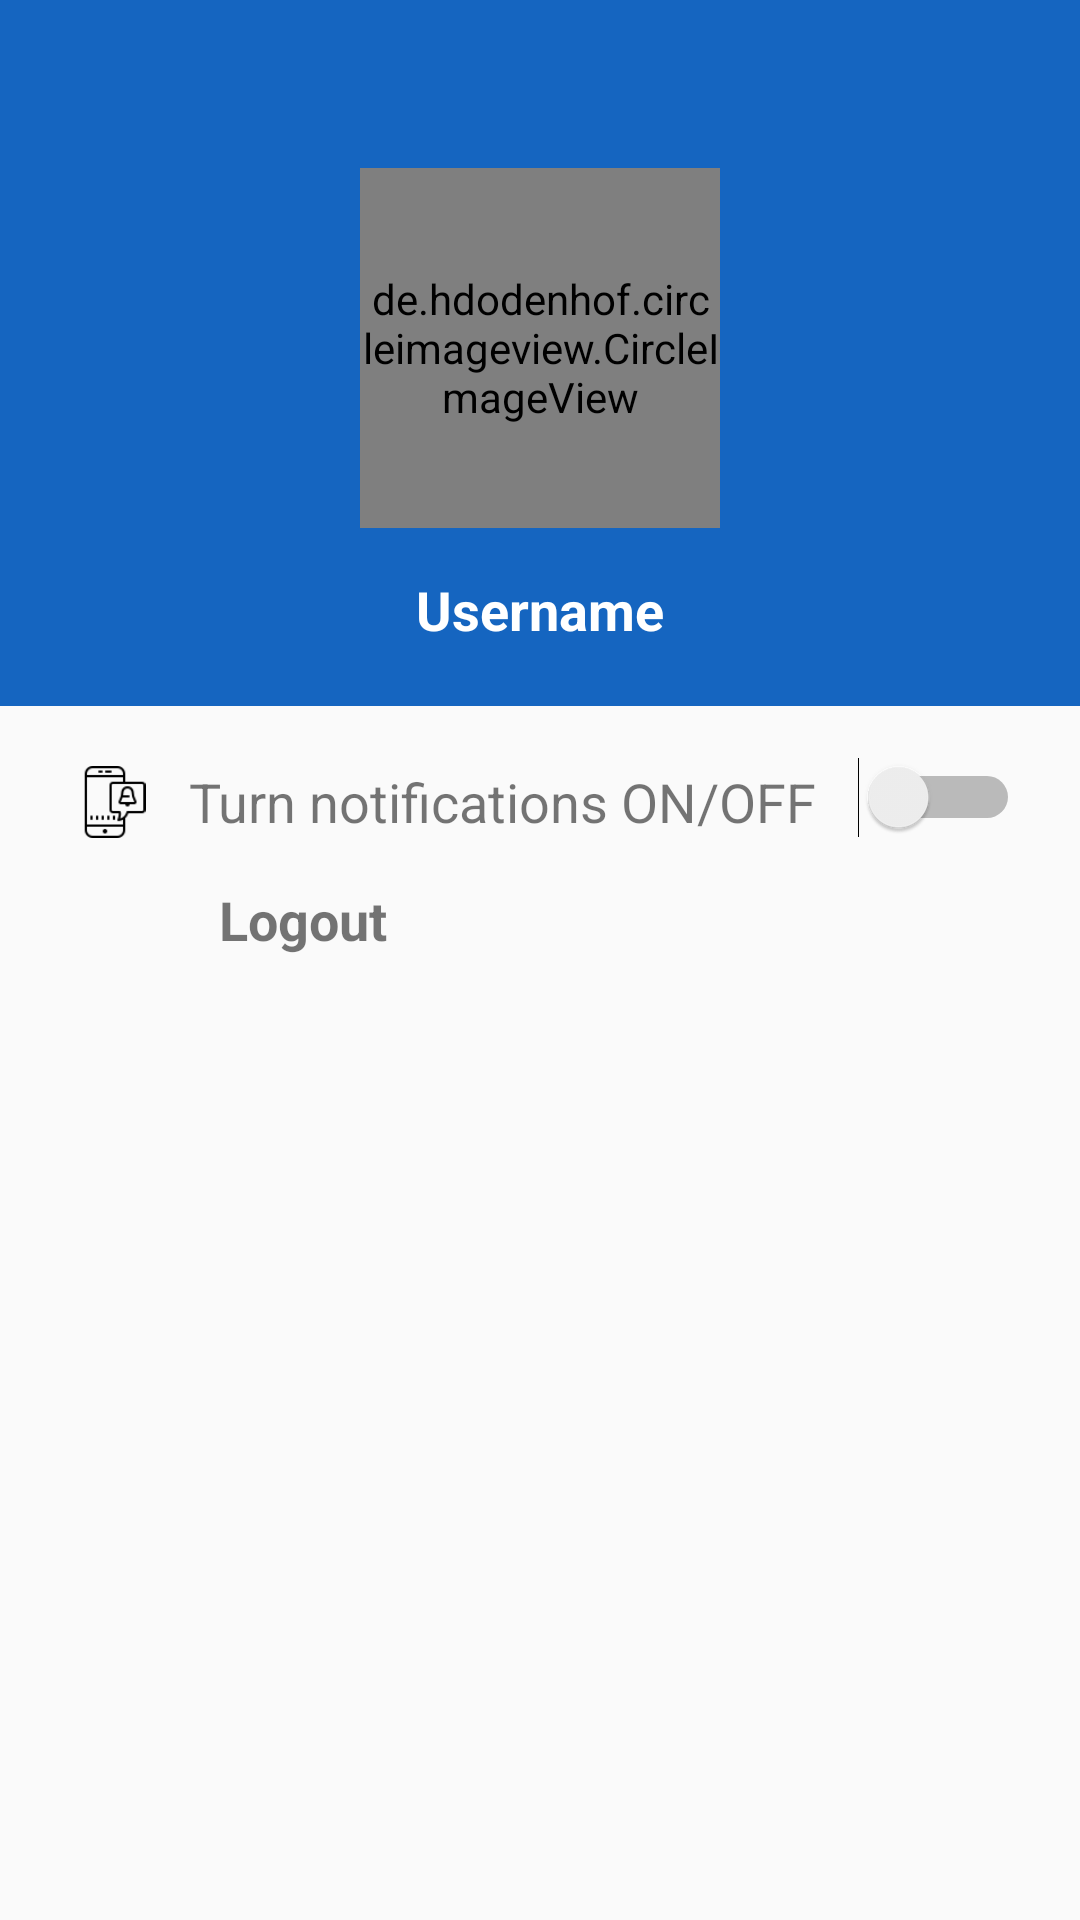

The Android layout XML behind this screen, and the referenced resources:
<!-- AndroidManifest.xml: application theme AppTheme -->
<!-- res/layout/fragment_settings.xml -->
<?xml version="1.0" encoding="utf-8"?>
<RelativeLayout
    xmlns:android="http://schemas.android.com/apk/res/android"
    xmlns:tools="http://schemas.android.com/tools"
    android:layout_width="match_parent"
    android:layout_height="match_parent"
    tools:context=".ui.settings.SettingsFragment">

    <include
        android:id="@+id/header"
        layout="@layout/header"
        android:layout_width="match_parent"
        android:layout_height="wrap_content"/>

    <ImageView
        android:id="@+id/ivNotifications"
        android:layout_width="33dp"
        android:layout_height="24dp"
        android:src="@drawable/notification"
        android:layout_below="@id/header"
        android:layout_marginTop="20dp"
        android:layout_marginStart="20dp"/>

   <TextView
       android:id="@+id/tvNotifications"
       android:layout_width="wrap_content"
       android:layout_height="wrap_content"
       android:text="@string/notifications_label"
       android:textSize="18dp"
       android:layout_marginTop="20dp"
       android:layout_marginStart="10dp"
       android:layout_toRightOf="@id/ivNotifications"
       android:layout_alignBottom="@id/ivNotifications"/>

    <Switch
        android:id="@+id/notificationsSwitch"
        android:layout_width="wrap_content"
        android:layout_height="wrap_content"
        android:layout_toRightOf="@id/tvNotifications"
        android:layout_alignBottom="@id/tvNotifications"
        android:layout_alignParentEnd="true"
        android:layout_marginEnd="20dp"/>

    <ImageView
        android:id="@+id/ivLogout"
        android:layout_width="33dp"
        android:layout_height="24dp"
        android:layout_below="@id/tvNotifications"
        android:layout_alignLeft="@id/ivNotifications"
        android:layout_marginTop="15dp"
        android:src="@drawable/logout" />

    <TextView
        android:id="@+id/tvLogout"
        android:layout_width="wrap_content"
        android:layout_height="wrap_content"
        android:text="@string/logout"
        android:textSize="18sp"
        android:textStyle="bold"
        android:layout_toRightOf="@id/ivLogout"
        android:layout_alignLeft="@id/tvNotifications"
        android:layout_below="@id/tvNotifications"
        android:layout_marginStart="10dp"
        android:layout_marginTop="15dp"/>

    <ProgressBar
        android:id="@+id/progressBarSettings"
        android:layout_width="wrap_content"
        android:layout_height="wrap_content"
        android:layout_centerVertical="true"
        android:layout_centerHorizontal="true"
        android:visibility="invisible"/>

</RelativeLayout>
<!-- res/layout/header.xml (included above) -->
<?xml version="1.0" encoding="utf-8"?>
<androidx.constraintlayout.widget.ConstraintLayout
    xmlns:android="http://schemas.android.com/apk/res/android"
    xmlns:app="http://schemas.android.com/apk/res-auto"
    android:orientation="vertical"
    android:layout_width="match_parent"
    android:layout_height="wrap_content"
    android:background="@color/colorPrimary"
    android:paddingTop="?actionBarSize">

    <de.hdodenhof.circleimageview.CircleImageView
        android:id="@+id/civProfile"
        android:layout_width="120dp"
        android:layout_height="120dp"
        android:src="@drawable/profile_img"
        app:layout_constraintTop_toTopOf="parent"
        app:layout_constraintStart_toStartOf="parent"
        app:layout_constraintEnd_toEndOf="parent" />


    <TextView
        android:id="@+id/tvUsername"
        android:layout_width="wrap_content"
        android:layout_height="wrap_content"
        android:text="Username"
        android:textSize="18sp"
        android:textStyle="bold"
        android:textColor="@android:color/white"
        android:layout_marginTop="15dp"
        android:layout_marginBottom="20dp"
        app:layout_constraintTop_toBottomOf="@id/civProfile"
        app:layout_constraintStart_toStartOf="parent"
        app:layout_constraintEnd_toEndOf="parent"
        app:layout_constraintBottom_toBottomOf="parent"/>

</androidx.constraintlayout.widget.ConstraintLayout>
<!-- resources referenced by this layout -->
<resources>
  <color name="colorPrimary">#1565C0</color>
  <!-- drawable notification: png bitmap (drawable, 1065 bytes) -->
  <string name="logout">Logout</string>
  <string name="notifications_label">Turn notifications ON/OFF</string>
  <style name="AppTheme" parent="Theme.AppCompat.Light.DarkActionBar">
          
          <item name="colorPrimary">@color/colorPrimary</item>
          <item name="colorPrimaryDark">@color/colorPrimaryDark</item>
          <item name="colorAccent">@color/colorAccent</item>
      </style>
  <color name="colorPrimaryDark">#0D47A1</color>
  <color name="colorAccent">#FFDE03</color>
</resources>
